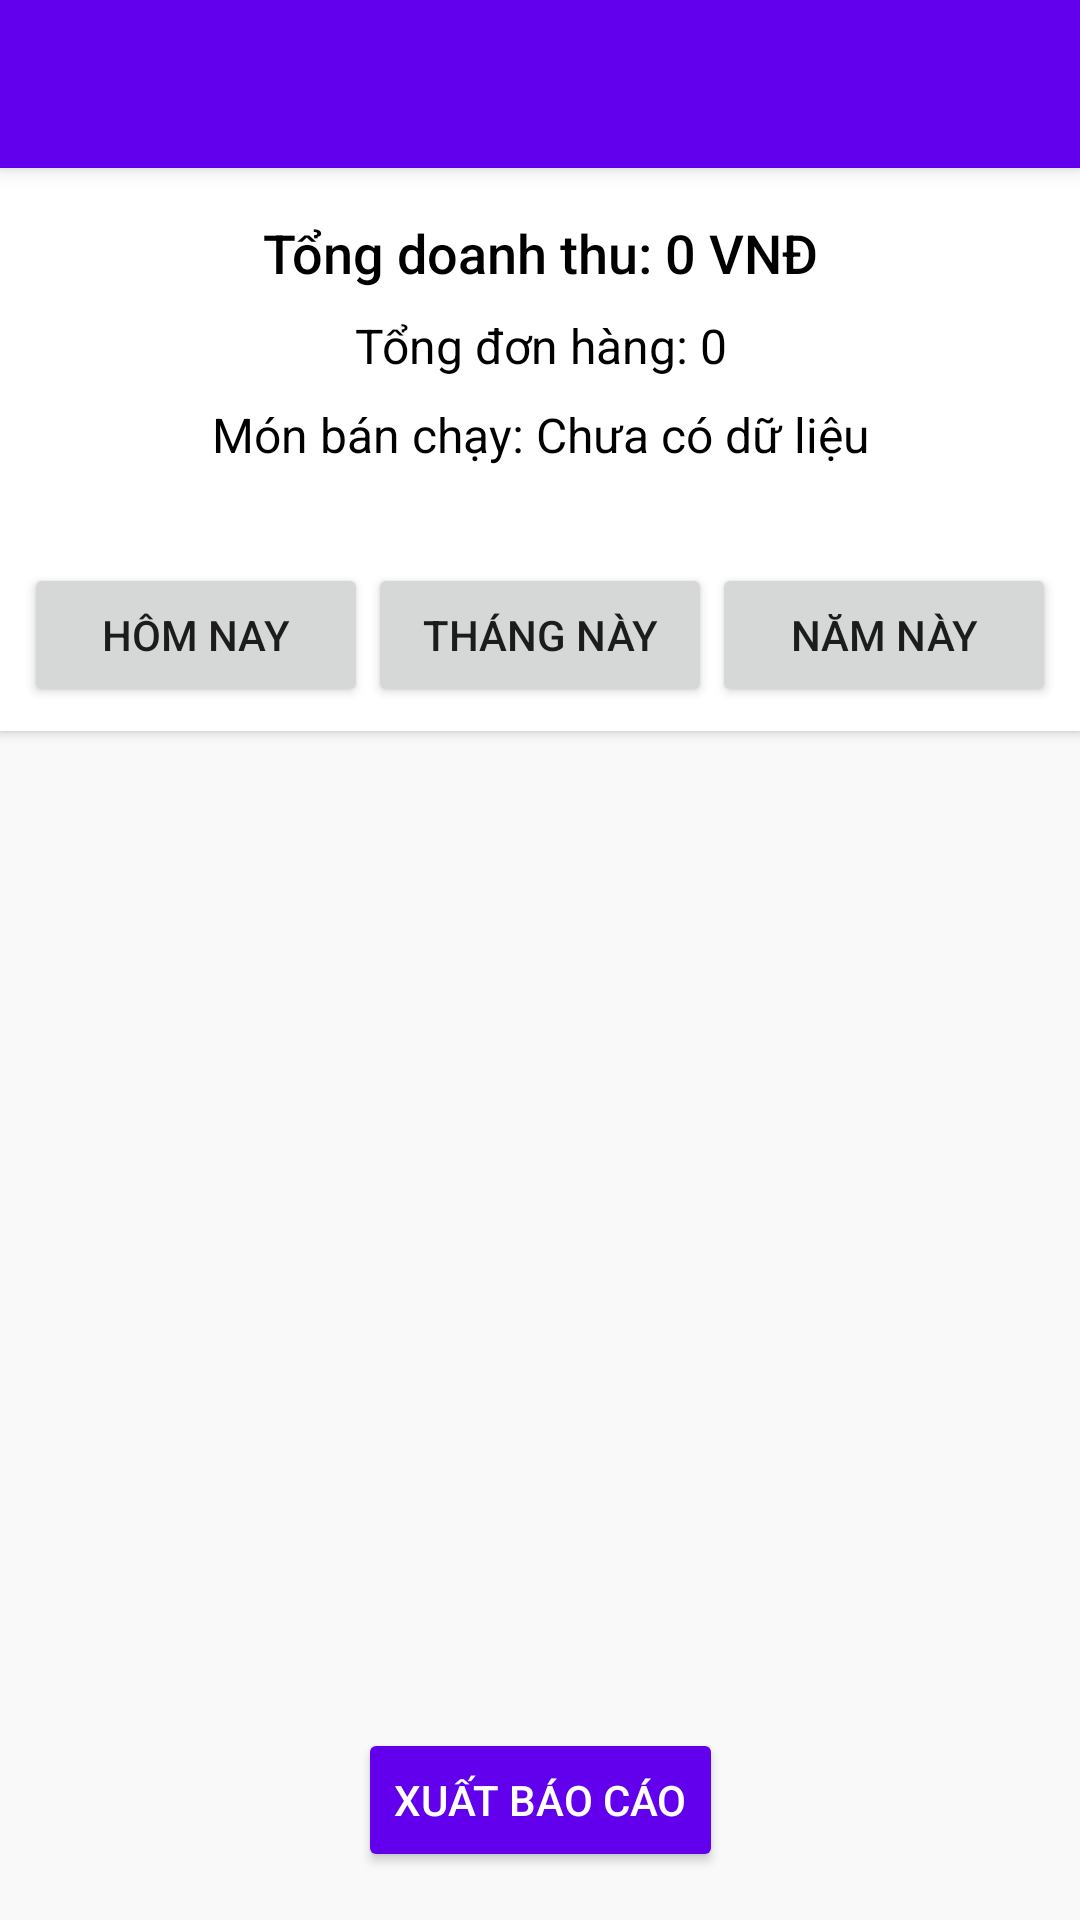

Reconstruct the res/layout file that produces this screen, plus the resources it refers to.
<!-- AndroidManifest.xml: application theme Theme.DuAn1 -->
<!-- res/layout/activity_doanhthu_adm.xml -->
<?xml version="1.0" encoding="utf-8"?>
<androidx.constraintlayout.widget.ConstraintLayout
    xmlns:android="http://schemas.android.com/apk/res/android"
    xmlns:app="http://schemas.android.com/apk/res-auto"
    android:layout_width="match_parent"
    android:layout_height="match_parent"
    android:background="#F9F9F9">

    
    <androidx.appcompat.widget.Toolbar
        android:id="@+id/toolbar"
        android:layout_width="0dp"
        android:layout_height="wrap_content"
        android:background="?attr/colorPrimary"
        android:elevation="4dp"
        android:title="Quản lý doanh thu"
        app:layout_constraintTop_toTopOf="parent"
        app:layout_constraintStart_toStartOf="parent"
        app:layout_constraintEnd_toEndOf="parent" />

    
    <LinearLayout
        android:id="@+id/statisticsLayout"
        android:layout_width="0dp"
        android:layout_height="wrap_content"
        android:orientation="vertical"
        android:background="#FFFFFF"
        android:padding="16dp"
        android:elevation="2dp"
        app:layout_constraintTop_toBottomOf="@id/toolbar"
        app:layout_constraintStart_toStartOf="parent"
        app:layout_constraintEnd_toEndOf="parent">

        
        <TextView
            android:id="@+id/tvTotalRevenue"
            android:layout_width="match_parent"
            android:layout_height="wrap_content"
            android:text="Tổng doanh thu: 0 VNĐ"
            android:textColor="#000"
            android:textSize="18sp"
            android:gravity="center_horizontal"
            android:paddingBottom="8dp"
            android:fontFamily="sans-serif-medium" />

        
        <TextView
            android:id="@+id/tvTotalOrders"
            android:layout_width="match_parent"
            android:layout_height="wrap_content"
            android:text="Tổng đơn hàng: 0"
            android:textColor="#000"
            android:textSize="16sp"
            android:gravity="center_horizontal"
            android:paddingBottom="8dp" />

        
        <TextView
            android:id="@+id/tvTopSellingCategory"
            android:layout_width="match_parent"
            android:layout_height="wrap_content"
            android:text="Món bán chạy: Chưa có dữ liệu"
            android:textColor="#000"
            android:textSize="16sp"
            android:gravity="center_horizontal"
            android:paddingBottom="8dp" />
    </LinearLayout>

    
    <LinearLayout
        android:id="@+id/filterLayout"
        android:layout_width="0dp"
        android:layout_height="wrap_content"
        android:orientation="horizontal"
        android:padding="8dp"
        android:background="#FFFFFF"
        android:elevation="2dp"
        app:layout_constraintTop_toBottomOf="@id/statisticsLayout"
        app:layout_constraintStart_toStartOf="parent"
        app:layout_constraintEnd_toEndOf="parent">

        <Button
            android:id="@+id/btnFilterToday"
            android:layout_width="0dp"
            android:layout_height="wrap_content"
            android:layout_weight="1"
            android:text="Hôm nay" />


        <Button
            android:id="@+id/btnFilterMonth"
            android:layout_width="0dp"
            android:layout_height="wrap_content"
            android:layout_weight="1"
            android:text="Tháng này" />

        <Button
            android:id="@+id/btnFilterYear"
            android:layout_width="0dp"
            android:layout_height="wrap_content"
            android:layout_weight="1"
            android:text="Năm này" />
    </LinearLayout>

    
    <androidx.recyclerview.widget.RecyclerView
        android:id="@+id/recyclerViewRevenue"
        android:layout_width="0dp"
        android:layout_height="0dp"
        android:paddingTop="8dp"
        app:layout_constraintTop_toBottomOf="@id/filterLayout"
        app:layout_constraintStart_toStartOf="parent"
        app:layout_constraintEnd_toEndOf="parent"
        app:layout_constraintBottom_toBottomOf="parent" />

    
    <Button
        android:id="@+id/btnExportReport"
        android:layout_width="wrap_content"
        android:layout_height="wrap_content"
        android:layout_margin="16dp"
        android:backgroundTint="?attr/colorPrimary"
        android:text="Xuất báo cáo"
        android:textColor="#FFFFFF"
        app:layout_constraintBottom_toBottomOf="parent"
        app:layout_constraintEnd_toEndOf="parent"
        app:layout_constraintStart_toStartOf="parent" />
</androidx.constraintlayout.widget.ConstraintLayout>
<!-- resources referenced by this layout -->
<resources>
  <style name="Theme.DuAn1" parent="Theme.MaterialComponents.DayNight.NoActionBar">
          
          <item name="colorPrimary">@color/purple_500</item>
          <item name="colorPrimaryVariant">@color/purple_700</item>
          <item name="colorOnPrimary">@color/white</item>
          
          <item name="colorSecondary">@color/teal_200</item>
          <item name="colorSecondaryVariant">@color/teal_700</item>
          <item name="colorOnSecondary">@color/black</item>
          
          <item name="android:statusBarColor">?attr/colorPrimaryVariant</item>
      </style>
  <!-- not gathered from this repository: default colours our renderer supplied (Android Studio template values) -->
  <color name="purple_500">#FF6200EE</color>
  <color name="purple_700">#FF3700B3</color>
  <color name="teal_200">#FF03DAC5</color>
  <color name="teal_700">#FF018786</color>
  <color name="black">#FF000000</color>
  <color name="white">#FFFFFFFF</color>
</resources>
